The GitHub repository fatmanurpolat15/SAS contains a labelled image folder "dataset_merged" with 4 categories: diger, enkaz, kaya, mayin. Examples follow, each with its label.

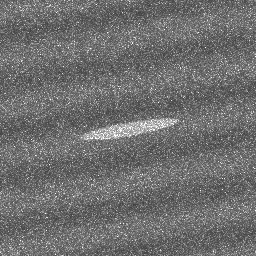
Label: diger

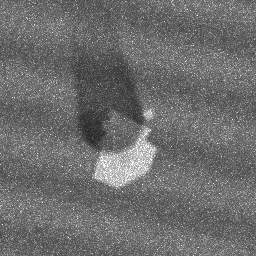
Label: kaya

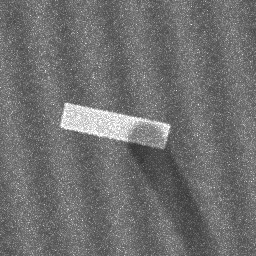
Label: enkaz

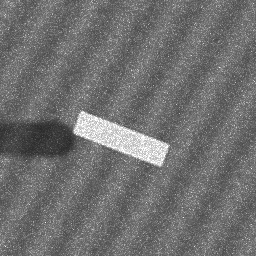
Label: enkaz

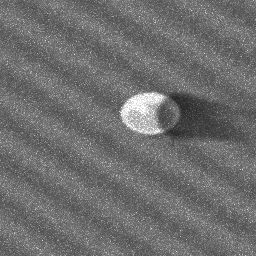
Label: mayin

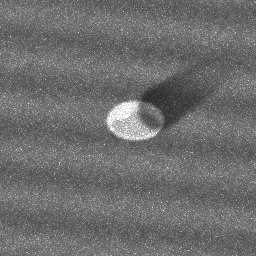
Label: mayin
